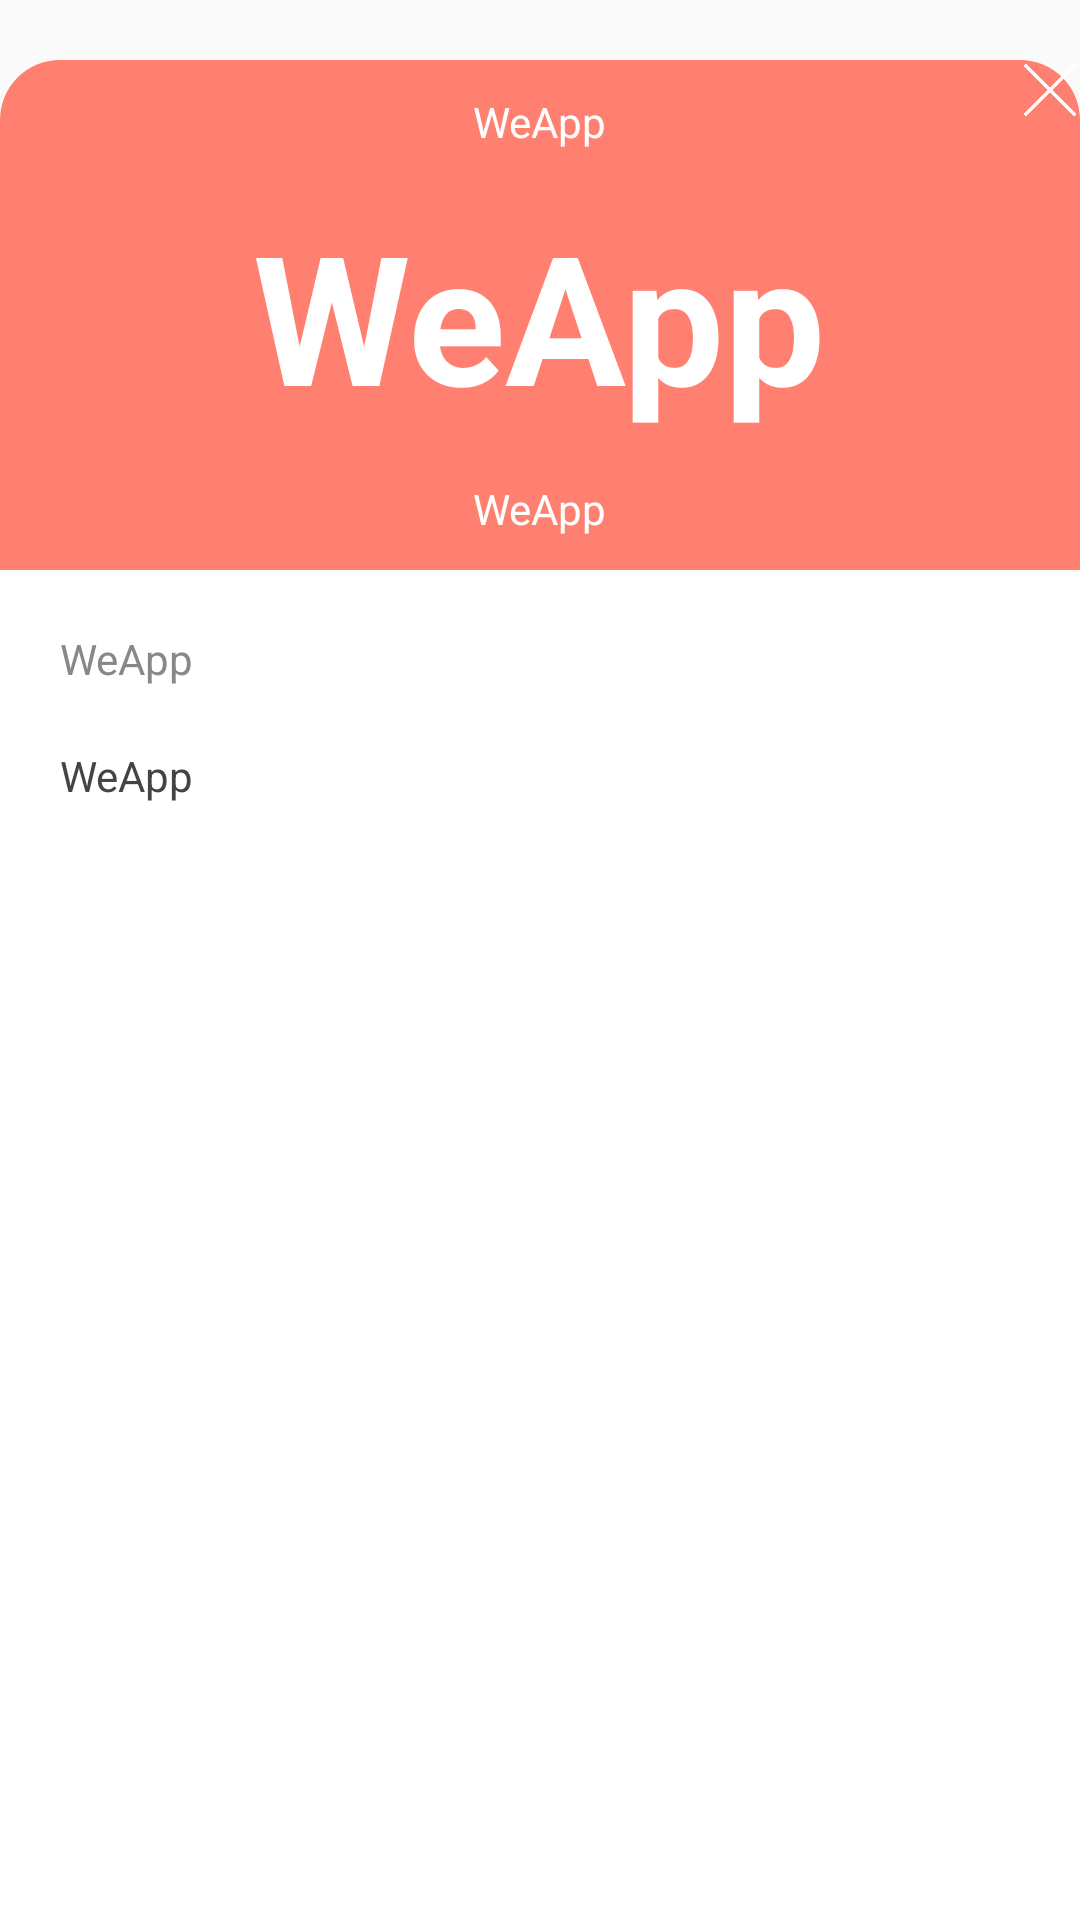

Here is an Android app screen rendered from its layout file. Give the layout XML and the strings, colors and styles it references.
<!-- AndroidManifest.xml: application theme AppTheme -->
<!-- res/layout/header_diary_detail.xml -->
<?xml version="1.0" encoding="utf-8"?>
<RelativeLayout xmlns:android="http://schemas.android.com/apk/res/android"
    xmlns:tools="http://schemas.android.com/tools"
    android:layout_width="match_parent"
    android:layout_height="match_parent"
    android:orientation="vertical"
    >

    <View
        android:id="@+id/v_status_bar"
        android:layout_width="match_parent"
        android:layout_height="20dp" />
    <LinearLayout
        android:id="@+id/ll_1"
        android:layout_width="match_parent"
        android:layout_height="170dp"
        android:orientation="vertical"
        android:layout_below="@id/v_status_bar"
        android:gravity="center"
        android:background="@drawable/bg_top_round_primary">

        <TextView
            android:id="@+id/tv_year_month"
            android:layout_width="wrap_content"
            android:layout_height="wrap_content"
            android:text="@string/app_name"
            android:textColor="@color/white" />

        <TextView
            android:id="@+id/tv_day"
            android:layout_width="wrap_content"
            android:layout_height="wrap_content"
            android:layout_marginTop="@dimen/dp_15"
            android:layout_marginBottom="@dimen/dp_15"
            android:text="@string/app_name"
            android:textColor="@color/white"
            android:textStyle="bold"
            android:textSize="@dimen/sp_60" />

        <TextView
            android:id="@+id/tv_week_time"
            android:layout_width="wrap_content"
            android:layout_height="wrap_content"
            android:text="@string/app_name"
            android:textColor="@color/white" />
    </LinearLayout>

    <LinearLayout
        android:layout_width="wrap_content"
        android:layout_height="wrap_content"
        android:orientation="vertical"
        android:layout_alignTop="@id/ll_1"
        android:layout_alignParentRight="true"
        android:layout_margin="@dimen/dp_10">
        <ImageView
            android:id="@+id/iv_dismiss"
            android:layout_width="20dp"
            android:layout_height="20dp"
            android:src="@drawable/icon_x"
            />

        <ImageView
            android:id="@+id/iv_mood"
            android:layout_width="20dp"
            android:layout_height="20dp"
            android:layout_marginTop="@dimen/dp_5"
            android:visibility="gone"
            />
        <ImageView
            android:id="@+id/iv_weather"
            android:layout_width="20dp"
            android:layout_height="20dp"
            android:layout_marginTop="@dimen/dp_5"
            android:visibility="gone"
            />
        <ImageView
            android:id="@+id/iv_tag"
            android:layout_width="20dp"
            android:layout_height="20dp"
            android:layout_marginTop="@dimen/dp_5"
            android:visibility="gone"
            />

    </LinearLayout>

    <RelativeLayout
        android:id="@+id/ll_2"
        android:layout_width="match_parent"
        android:layout_height="match_parent"
        android:layout_below="@id/ll_1"
        android:background="@color/white"
        android:orientation="vertical">

        <LinearLayout
            android:layout_width="wrap_content"
            android:layout_height="wrap_content"
            android:padding="@dimen/dp_20"
            android:background="@color/white"
            android:orientation="vertical">

            <TextView
                android:id="@+id/tv_name"
                android:layout_width="wrap_content"
                android:layout_height="wrap_content"
                android:text="@string/app_name"
                android:textColor="@color/color8" />

            <TextView
                android:id="@+id/tv_content"
                android:layout_width="wrap_content"
                android:layout_height="wrap_content"
                android:layout_marginTop="@dimen/dp_20"
                android:text="@string/app_name"
                android:textColor="@color/color4" />

        </LinearLayout>
    </RelativeLayout>

</RelativeLayout>
<!-- resources referenced by this layout -->
<resources>
  <color name="color4">#444444</color>
  <color name="color8">#888888</color>
  <color name="white">#ffffff</color>
  <dimen name="dp_15">15dp</dimen>
  <dimen name="dp_20">20dp</dimen>
  <dimen name="dp_5">5dp</dimen>
  <dimen name="sp_60">60sp</dimen>
  <!-- drawable bg_top_round_primary (drawable) -->
  <?xml version="1.0" encoding="utf-8"?>
  <shape xmlns:android="http://schemas.android.com/apk/res/android">
  
      <solid android:color="@color/colorPrimary"/>
      <corners android:topLeftRadius="20dp"
          android:topRightRadius="@dimen/dp_20"/>
  
  
  </shape>
  <!-- drawable icon_x: png bitmap (drawable-xxhdpi, 1935 bytes) -->
  <string name="app_name">WeApp</string>
  <style name="AppTheme" parent="Theme.AppCompat.Light.NoActionBar">
          
          <item name="colorPrimary">@color/colorPrimary</item>
          <item name="colorPrimaryDark">@color/colorPrimaryDark</item>
          <item name="colorAccent">@color/colorAccent</item>
          <item name="android:windowTranslucentStatus">true</item>
  
          <item name="android:configChanges">orientation|keyboardHidden|screenSize</item>
      </style>
  <color name="colorPrimary">#FF8070</color>
  <color name="colorPrimaryDark">#FF7EB3</color>
  <color name="colorAccent">#0099bb</color>
</resources>
